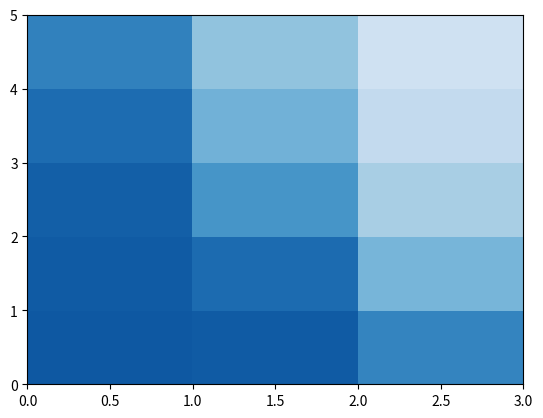

Here is the Python script that generated this plot: (Note: this script raises an exception after producing the figure.)
'''
Note to self:
For example of how to handle the annotation_function issue see
http://pandas.pydata.org/pandas-docs/dev/generated/pandas.DataFrame.apply.html#pandas.DataFrame.apply
'''

import matplotlib.pyplot as plt
import numpy as np
import pandas as pd
import copy
import os, sys, re

def show_values(pc, fmt="%.2f", **kw):
    '''
    Handy little function to print the array used to create a heatmap into the squares of the map.
    
    CREDIT:
[redacted]
    to stackoverflow @ http://stackoverflow.com/questions/11917547/how-to-annotate-heatmap-with-text-in-matplotlib
    accessed on May 1 2015 (at this time the most recent edit had occured at Aug 11 '12 at 22:18)
    
    ARGS:
        pc: the matplotlib.pyplot.pcolor instance
        fmt: a string containing formating instructions for the values
        kw: dict of key-word args for ax.text
    RETURNS:
        None
    '''
    
    from itertools import izip
    pc.update_scalarmappable()
    ax = pc.get_axes()
    #print pc.get_array()
    for p, color, value in izip(pc.get_paths(), pc.get_facecolors(), pc.get_array()):
        x, y = p.vertices[:-2, :].mean(0)
        if np.all(color[:3] > 0.5):
            color = (0.0, 0.0, 0.0)
        else:
            color = (1.0, 1.0, 1.0)
        ax.text(x, y, fmt % value, ha="center", va="center", color=color, **kw)


def heatmap_from_array(data, ax = None, colors = plt.cm.Blues, x_labels=[], y_labels=[], colorbar_label='', annotate_function=show_values, vmin_vmax=None):
    '''
    The annotate function should have defaults for all args but the pcolorplot arg set to desired values. (how should I change this to make it better?)
    To remove annotation pass annotate_function=lambda pcolorplot,fmt='': ''
    
    '''
    if not ax:
        ax = plt.gca()
    
    
    if vmin_vmax:
        v_min,v_max = vmin_vmax
        cax = ax.pcolor(data, cmap=colors, vmin=v_min, vmax=v_max)
        cbar_tick_label = np.linspace(v_min,v_max,10)#int(dmin),int(dmax))#[dmin, dmin+(dmax-dmin)/2, dmax]

    else:
        #determine min and max for data
        dmin, dmax = round(data.min(),2),round(data.max(),2)#np.floor(data.min()), np.ceil(data.max())
        cax = ax.pcolor(data, cmap=colors, vmin=dmin, vmax=dmax)
        cbar_tick_label = np.linspace(dmin,dmax,10)#int(dmin),int(dmax))#[dmin, dmin+(dmax-dmin)/2, dmax]

    annotate_function(cax)
    '''
    try:
        annotate_function(cax)
    except:
        print """The annotate function should have defaults for all args but the pcolorplot arg set to desired values."""
    '''
    # put the major ticks at the middle of each cell
    w = 0.5
    ax.set_xticks(np.arange(data.shape[1])+w, minor=False)
    ax.set_yticks(np.arange(data.shape[0])+w, minor=False)
    ax.set_xticklabels(x_labels, minor=False)
    ax.set_yticklabels(y_labels, minor=False)

    #set colorbar labels based on plot min and max values
    cbar = plt.colorbar(cax, ticks=cbar_tick_label)
    cbar.set_label(colorbar_label)
    cbar.set_ticklabels([round(i,2) for i in cbar_tick_label])

    return plt.gca(), cbar


def heatmap_from_dataframe(dataframe, ax=None, colors = plt.cm.Blues, colorbar_label = '', annotate_function = show_values, vmin_vmax = None):
    '''
    To remove annotation pass annotate_function=lambda pcolorplot,fmt='': ''

    '''
    
    label1, label2 = dataframe.columns.values, dataframe.index.values
    data = np.array(dataframe.values)
    
    return heatmap_from_array(data, ax, colors, label1, label2, colorbar_label,  annotate_function, vmin_vmax)



if __name__ == '__main__':
    def main():
        #main function

        measure = 'Intraburst Interval'
        
        test_data = [[ 3.38444863,  3.34091236,  2.71575965],
         [ 3.33215736,  3.08020728,  1.87674438],
         [ 3.27351859,  2.45086207,  1.38714046],
         [ 3.06368102,  1.94385315,  1.04590535],
         [ 2.75519466,  1.63226804,  0.82575777]]
         
        test_index = [1.8, 2.4, 3.0, 3.6, 4.2]
        test_columns = [u'-65.0', u'-60.0', u'-55.0']
        
        fig0 = plt.figure(0)
        ax1 = fig0.add_subplot()
        
        ax1, colorbar1 = heatmap_from_array(np.array(test_data), ax1, x_labels = test_columns, y_labels = test_index, colorbar_label = measure+' (s)', annotate_function = show_values, vmin_vmax=(0,4.))

        ax1.set_title(measure)
        ax1.set_xlabel(r'eL (mV)')
        ax1.set_ylabel(r'$g_{nap}$ (nS)')

        fig1 = plt.figure(1)
        ax2 = fig1.add_subplot()

        df = pd.DataFrame(data = test_data, index = test_index, columns = test_columns)
        ax2, colorbar2 = heatmap_from_dataframe(df, ax=ax2, colorbar_label = measure+' (s)', annotate_function = show_values)
        
        plt.show()

    main()

